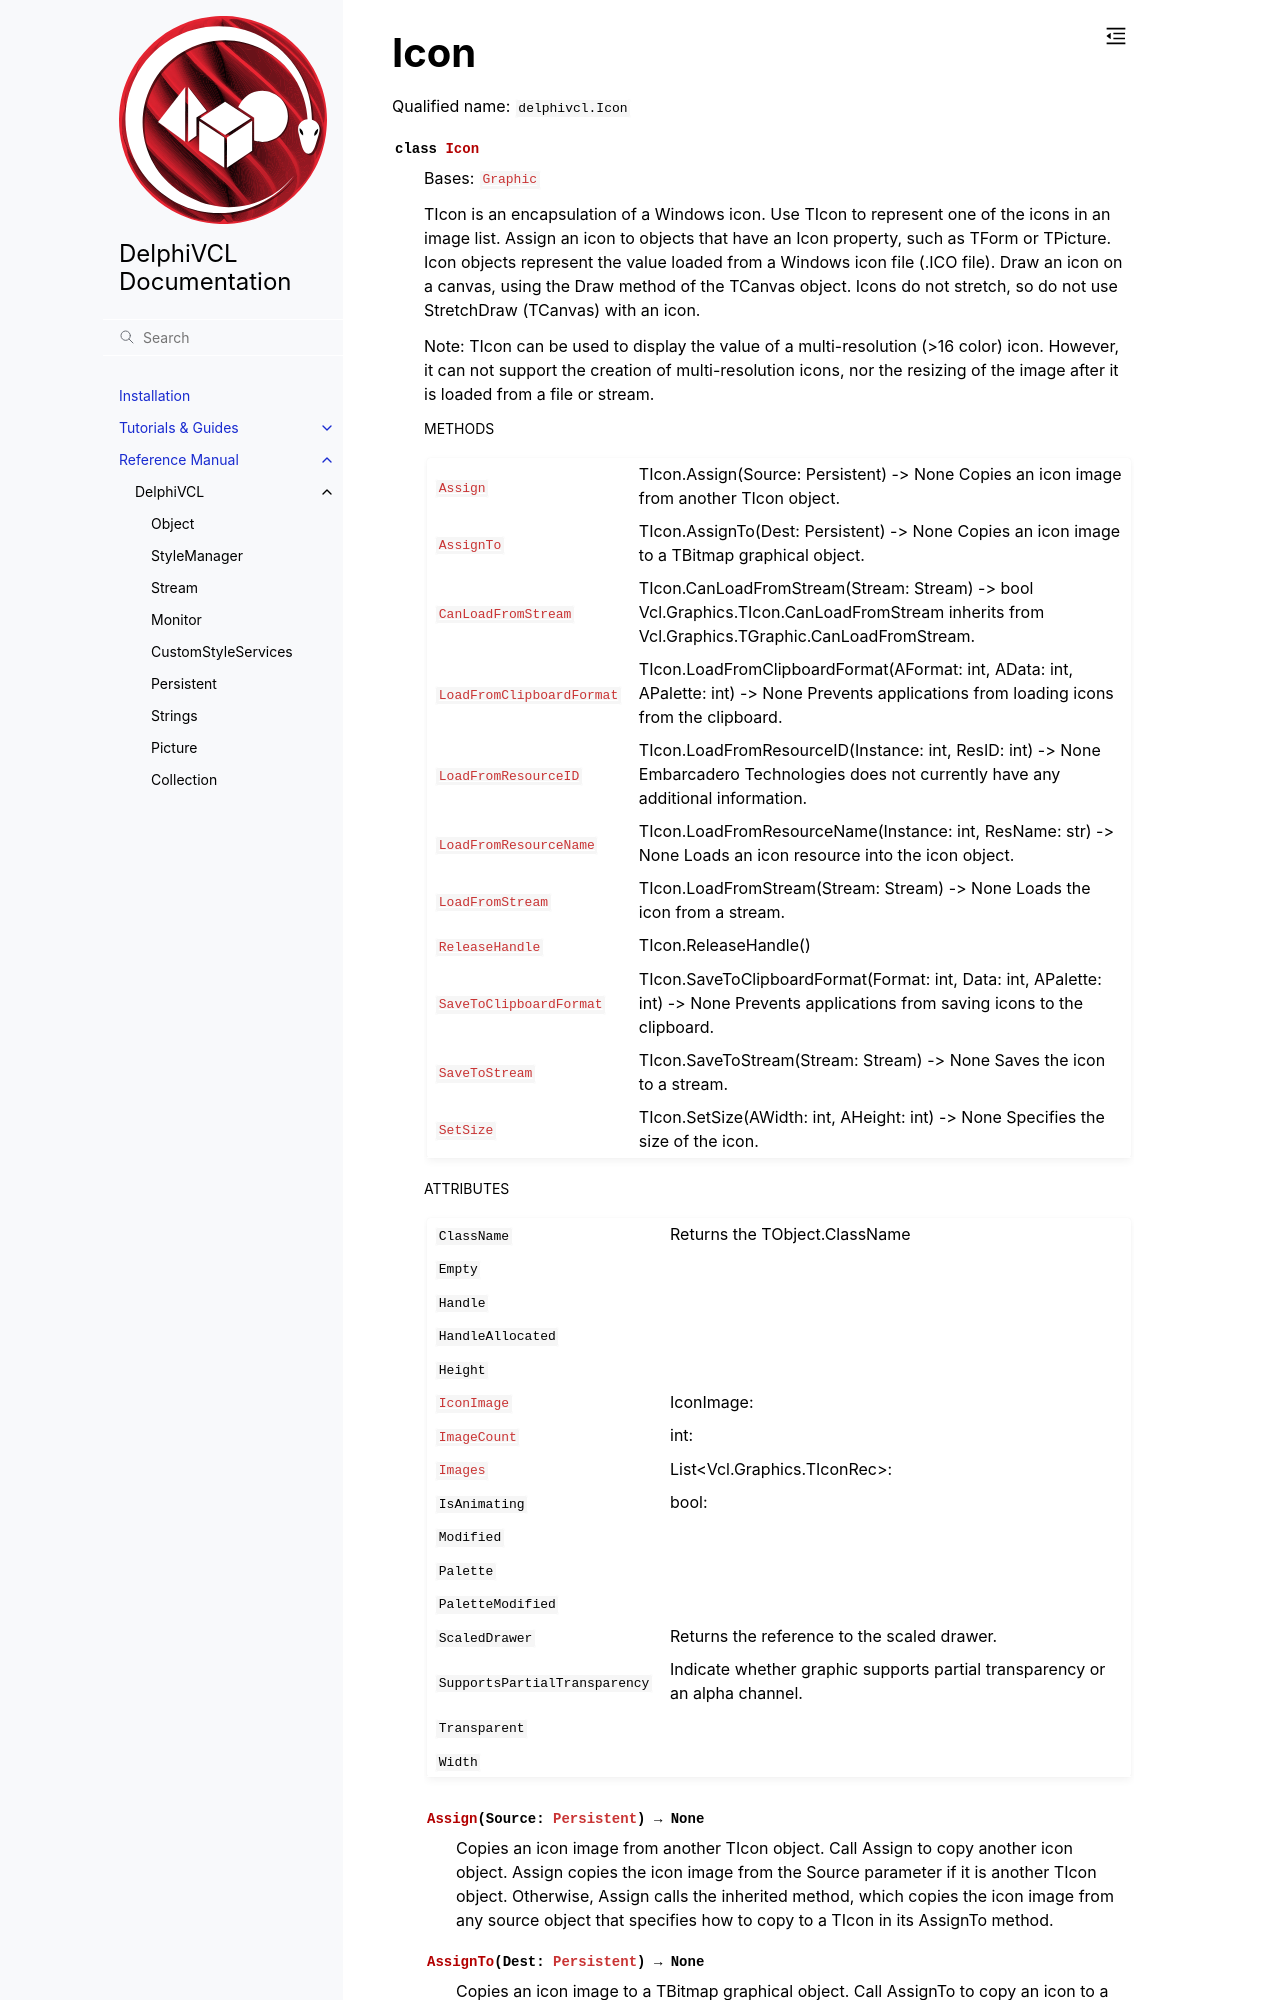

repository: Embarcadero/DelphiVCL4Python · page: reference/delphivcl.Icon.html · generator: sphinx

Icon
====

Qualified name: ``delphivcl.Icon``

.. currentmodule:: delphivcl

.. autoclass:: Icon
   :show-inheritance:
   :members:

   
   .. rubric:: Methods

   .. autosummary::
      :nosignatures:
      
      ~Icon.Assign
      ~Icon.AssignTo
      ~Icon.CanLoadFromStream
      ~Icon.Create
      ~Icon.Destroy
      ~Icon.Free
      ~Icon.GetNamePath
      ~Icon.HandleAllocated
      ~Icon.InheritsFrom
      ~Icon.LoadFromClipboardFormat
      ~Icon.LoadFromFile
      ~Icon.LoadFromResourceID
      ~Icon.LoadFromResourceName
      ~Icon.LoadFromStream
      ~Icon.ReleaseHandle
      ~Icon.SaveToClipboardForm
